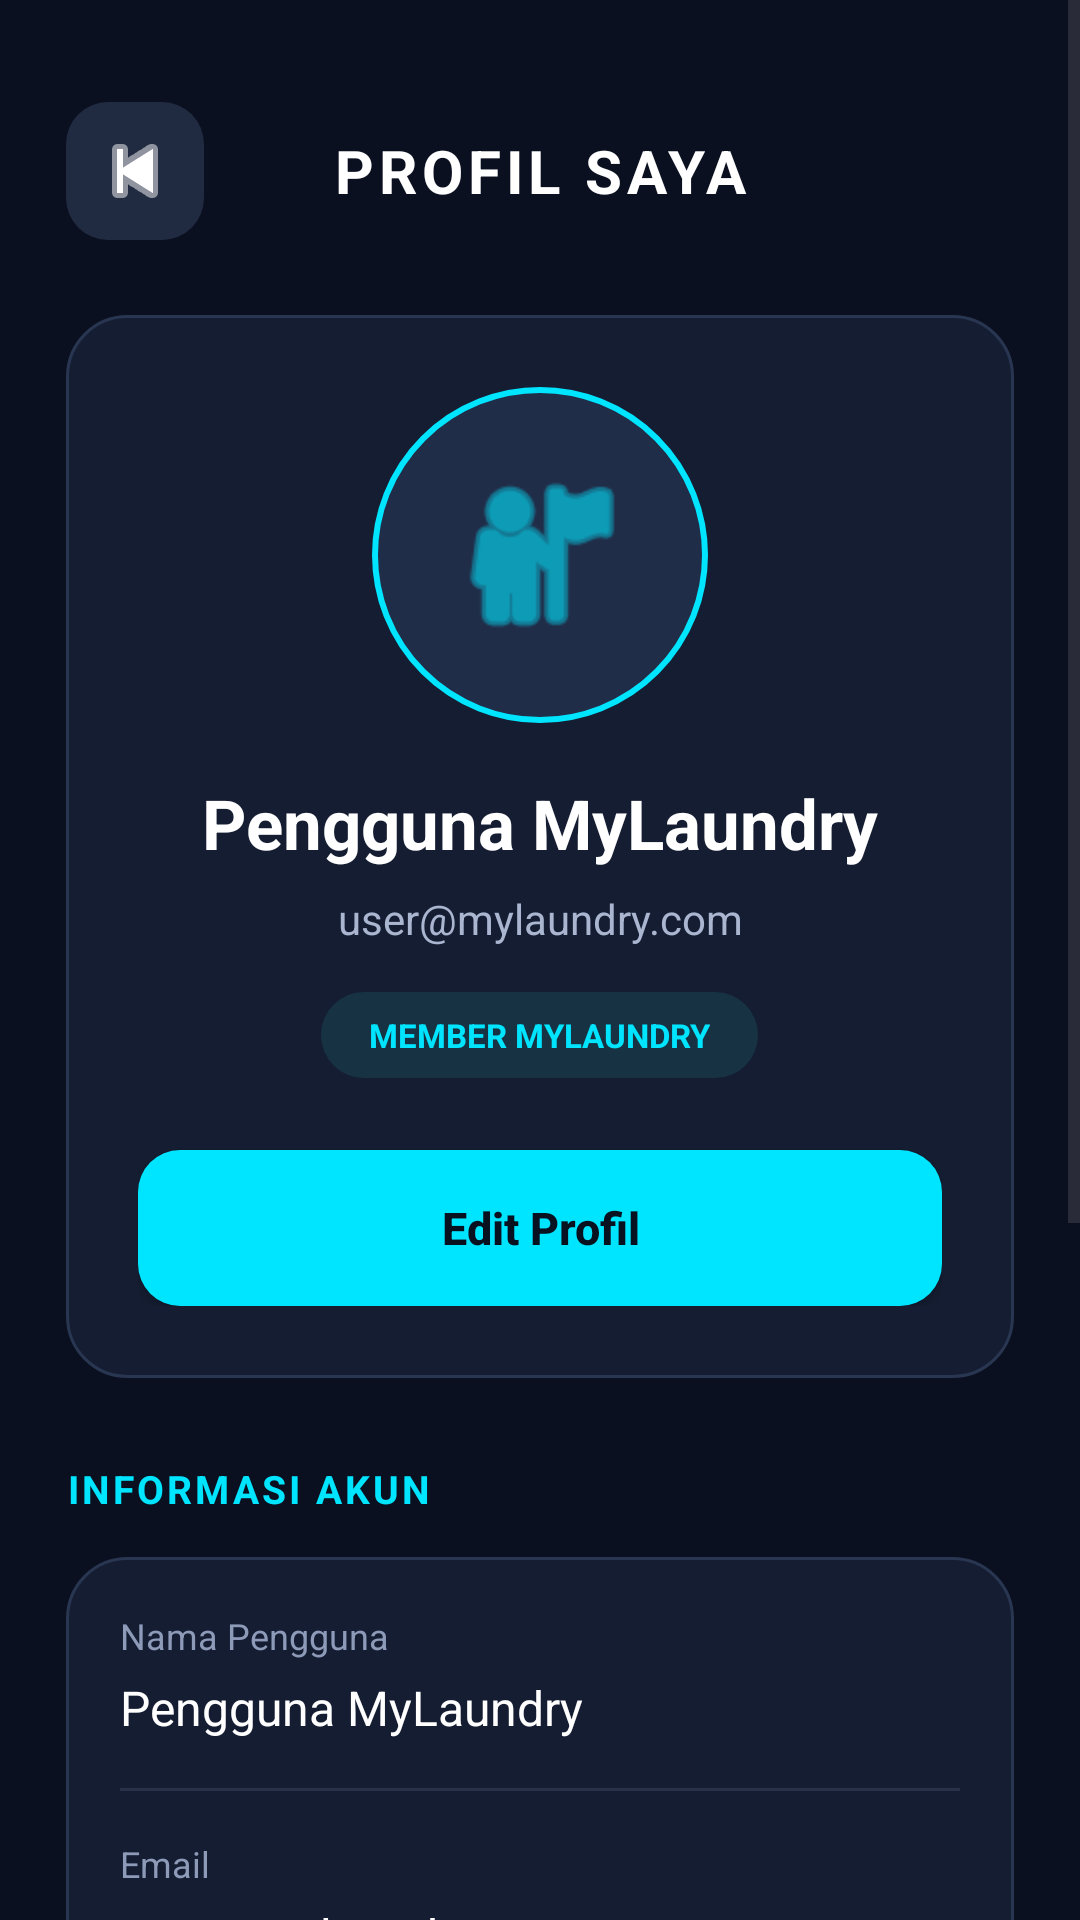

Here is an Android app screen rendered from its layout file. Give the layout XML and the strings, colors and styles it references.
<!-- AndroidManifest.xml: application theme Theme.MyLaundry -->
<!-- res/layout/activity_profile.xml -->
<?xml version="1.0" encoding="utf-8"?>
<ScrollView xmlns:android="http://schemas.android.com/apk/res/android"
    xmlns:app="http://schemas.android.com/apk/res-auto"
    android:layout_width="match_parent"
    android:layout_height="match_parent"
    android:background="#0B1020"
    android:fillViewport="true">

    <LinearLayout
        android:layout_width="match_parent"
        android:layout_height="wrap_content"
        android:orientation="vertical"
        android:padding="22dp">

        
        <LinearLayout
            android:layout_width="match_parent"
            android:layout_height="wrap_content"
            android:gravity="center_vertical"
            android:orientation="horizontal"
            android:paddingTop="12dp"
            android:paddingBottom="25dp">

            <ImageButton
                android:id="@+id/btnBackProfile"
                android:layout_width="46dp"
                android:layout_height="46dp"
                android:background="@drawable/profile_button_bg"
                android:contentDescription="Kembali"
                android:padding="12dp"
                android:src="@android:drawable/ic_media_previous"
                app:tint="#FFFFFF" />

            <TextView
                android:layout_width="0dp"
                android:layout_height="wrap_content"
                android:layout_weight="1"
                android:gravity="center"
                android:text="PROFIL SAYA"
                android:textColor="#FFFFFF"
                android:textSize="20sp"
                android:textStyle="bold"
                android:letterSpacing="0.08" />

            <View
                android:layout_width="46dp"
                android:layout_height="46dp" />
        </LinearLayout>

        
        <LinearLayout
            android:layout_width="match_parent"
            android:layout_height="wrap_content"
            android:orientation="vertical"
            android:gravity="center"
            android:padding="24dp"
            android:background="@drawable/profile_card_bg">

            <ImageView
                android:id="@+id/imgProfile"
                android:layout_width="112dp"
                android:layout_height="112dp"
                android:background="@drawable/profile_avatar_bg"
                android:padding="24dp"
                android:src="@android:drawable/ic_menu_myplaces"
                android:contentDescription="Foto profil"
                app:tint="#00E5FF" />

            <TextView
                android:id="@+id/txtProfileName"
                android:layout_width="match_parent"
                android:layout_height="wrap_content"
                android:layout_marginTop="18dp"
                android:gravity="center"
                android:text="Pengguna MyLaundry"
                android:textColor="#FFFFFF"
                android:textSize="23sp"
                android:textStyle="bold" />

            <TextView
                android:id="@+id/txtProfileEmail"
                android:layout_width="match_parent"
                android:layout_height="wrap_content"
                android:layout_marginTop="7dp"
                android:gravity="center"
                android:text="user@mylaundry.com"
                android:textColor="#AAB5D0"
                android:textSize="14sp" />

            <TextView
                android:layout_width="wrap_content"
                android:layout_height="wrap_content"
                android:layout_marginTop="15dp"
                android:background="@drawable/profile_badge_bg"
                android:paddingHorizontal="16dp"
                android:paddingVertical="7dp"
                android:text="MEMBER MYLAUNDRY"
                android:textColor="#00E5FF"
                android:textSize="11sp"
                android:textStyle="bold" />

            <Button
                android:id="@+id/btnEditProfile"
                android:layout_width="match_parent"
                android:layout_height="52dp"
                android:layout_marginTop="24dp"
                android:background="@drawable/profile_button_primary"
                android:text="Edit Profil"
                android:textAllCaps="false"
                android:textColor="#07111F"
                android:textSize="15sp"
                android:textStyle="bold" />

        </LinearLayout>

        
        <TextView
            android:layout_width="match_parent"
            android:layout_height="wrap_content"
            android:layout_marginTop="28dp"
            android:layout_marginBottom="14dp"
            android:text="INFORMASI AKUN"
            android:textColor="#00E5FF"
            android:textSize="13sp"
            android:textStyle="bold"
            android:letterSpacing="0.08" />

        <LinearLayout
            android:layout_width="match_parent"
            android:layout_height="wrap_content"
            android:orientation="vertical"
            android:padding="18dp"
            android:background="@drawable/profile_card_bg">

            <TextView
                android:layout_width="match_parent"
                android:layout_height="wrap_content"
                android:text="Nama Pengguna"
                android:textColor="#8D9AB8"
                android:textSize="12sp" />

            <TextView
                android:id="@+id/txtUsernameProfile"
                android:layout_width="match_parent"
                android:layout_height="wrap_content"
                android:layout_marginTop="5dp"
                android:text="Pengguna MyLaundry"
                android:textColor="#FFFFFF"
                android:textSize="16sp" />

            <View
                android:layout_width="match_parent"
                android:layout_height="1dp"
                android:layout_marginVertical="16dp"
                android:background="#27314A" />

            <TextView
                android:layout_width="match_parent"
                android:layout_height="wrap_content"
                android:text="Email"
                android:textColor="#8D9AB8"
                android:textSize="12sp" />

            <TextView
                android:id="@+id/txtEmailProfile"
                android:layout_width="match_parent"
                android:layout_height="wrap_content"
                android:layout_marginTop="5dp"
                android:text="user@mylaundry.com"
                android:textColor="#FFFFFF"
                android:textSize="16sp" />

            <View
                android:layout_width="match_parent"
                android:layout_height="1dp"
                android:layout_marginVertical="16dp"
                android:background="#27314A" />

            <TextView
                android:layout_width="match_parent"
                android:layout_height="wrap_content"
                android:text="Status Akun"
                android:textColor="#8D9AB8"
                android:textSize="12sp" />

            <TextView
                android:layout_width="match_parent"
                android:layout_height="wrap_content"
                android:layout_marginTop="5dp"
                android:text="Aktif"
                android:textColor="#48E6A5"
                android:textSize="16sp"
                android:textStyle="bold" />

        </LinearLayout>

        
        <TextView
            android:layout_width="match_parent"
            android:layout_height="wrap_content"
            android:layout_marginTop="28dp"
            android:layout_marginBottom="14dp"
            android:text="LAINNYA"
            android:textColor="#00E5FF"
            android:textSize="13sp"
            android:textStyle="bold"
            android:letterSpacing="0.08" />

        <Button
            android:id="@+id/btnSettingsProfile"
            android:layout_width="match_parent"
            android:layout_height="54dp"
            android:layout_marginBottom="12dp"
            android:background="@drawable/profile_card_bg"
            android:gravity="center_vertical"
            android:paddingHorizontal="20dp"
            android:text="⚙    Pengaturan Akun"
            android:textAllCaps="false"
            android:textColor="#FFFFFF"
            android:textSize="15sp" />

        <Button
            android:id="@+id/btnLogoutProfile"
            android:layout_width="match_parent"
            android:layout_height="54dp"
            android:background="@drawable/profile_logout_bg"
            android:text="Keluar dari Akun"
            android:textAllCaps="false"
            android:textColor="#FF7185"
            android:textSize="15sp"
            android:textStyle="bold" />

        <TextView
            android:layout_width="match_parent"
            android:layout_height="wrap_content"
            android:layout_marginTop="25dp"
            android:layout_marginBottom="12dp"
            android:gravity="center"
            android:text="MyLaundry • Versi 1.0"
            android:textColor="#687590"
            android:textSize="12sp" />

    </LinearLayout>

</ScrollView>
<!-- resources referenced by this layout -->
<resources>
  <!-- drawable profile_avatar_bg (drawable) -->
  <shape xmlns:android="http://schemas.android.com/apk/res/android">
      <solid android:color="#202D49" />
      <corners android:radius="56dp" />
      <stroke android:width="2dp" android:color="#00E5FF" />
  </shape>
  <!-- drawable profile_badge_bg (drawable) -->
  <shape xmlns:android="http://schemas.android.com/apk/res/android">
      <solid android:color="#173343" />
      <corners android:radius="30dp" />
  </shape>
  <!-- drawable profile_button_bg (drawable) -->
  <shape xmlns:android="http://schemas.android.com/apk/res/android">
      <solid android:color="#202A41" />
      <corners android:radius="14dp" />
  </shape>
  <!-- drawable profile_button_primary (drawable) -->
  <shape xmlns:android="http://schemas.android.com/apk/res/android">
      <solid android:color="#00E5FF" />
      <corners android:radius="14dp" />
  </shape>
  <!-- drawable profile_card_bg (drawable) -->
  <shape xmlns:android="http://schemas.android.com/apk/res/android">
      <solid android:color="#151D32" />
      <corners android:radius="20dp" />
      <stroke android:width="1dp" android:color="#293651" />
  </shape>
  <!-- drawable profile_logout_bg (drawable) -->
  <shape xmlns:android="http://schemas.android.com/apk/res/android">
      <solid android:color="#301D2C" />
      <corners android:radius="14dp" />
      <stroke android:width="1dp" android:color="#653044" />
  </shape>
  <style name="Theme.MyLaundry" parent="Base.Theme.MyLaundry" />
  <style name="Base.Theme.MyLaundry" parent="Theme.Material3.DayNight.NoActionBar">
          
          
      </style>
</resources>
